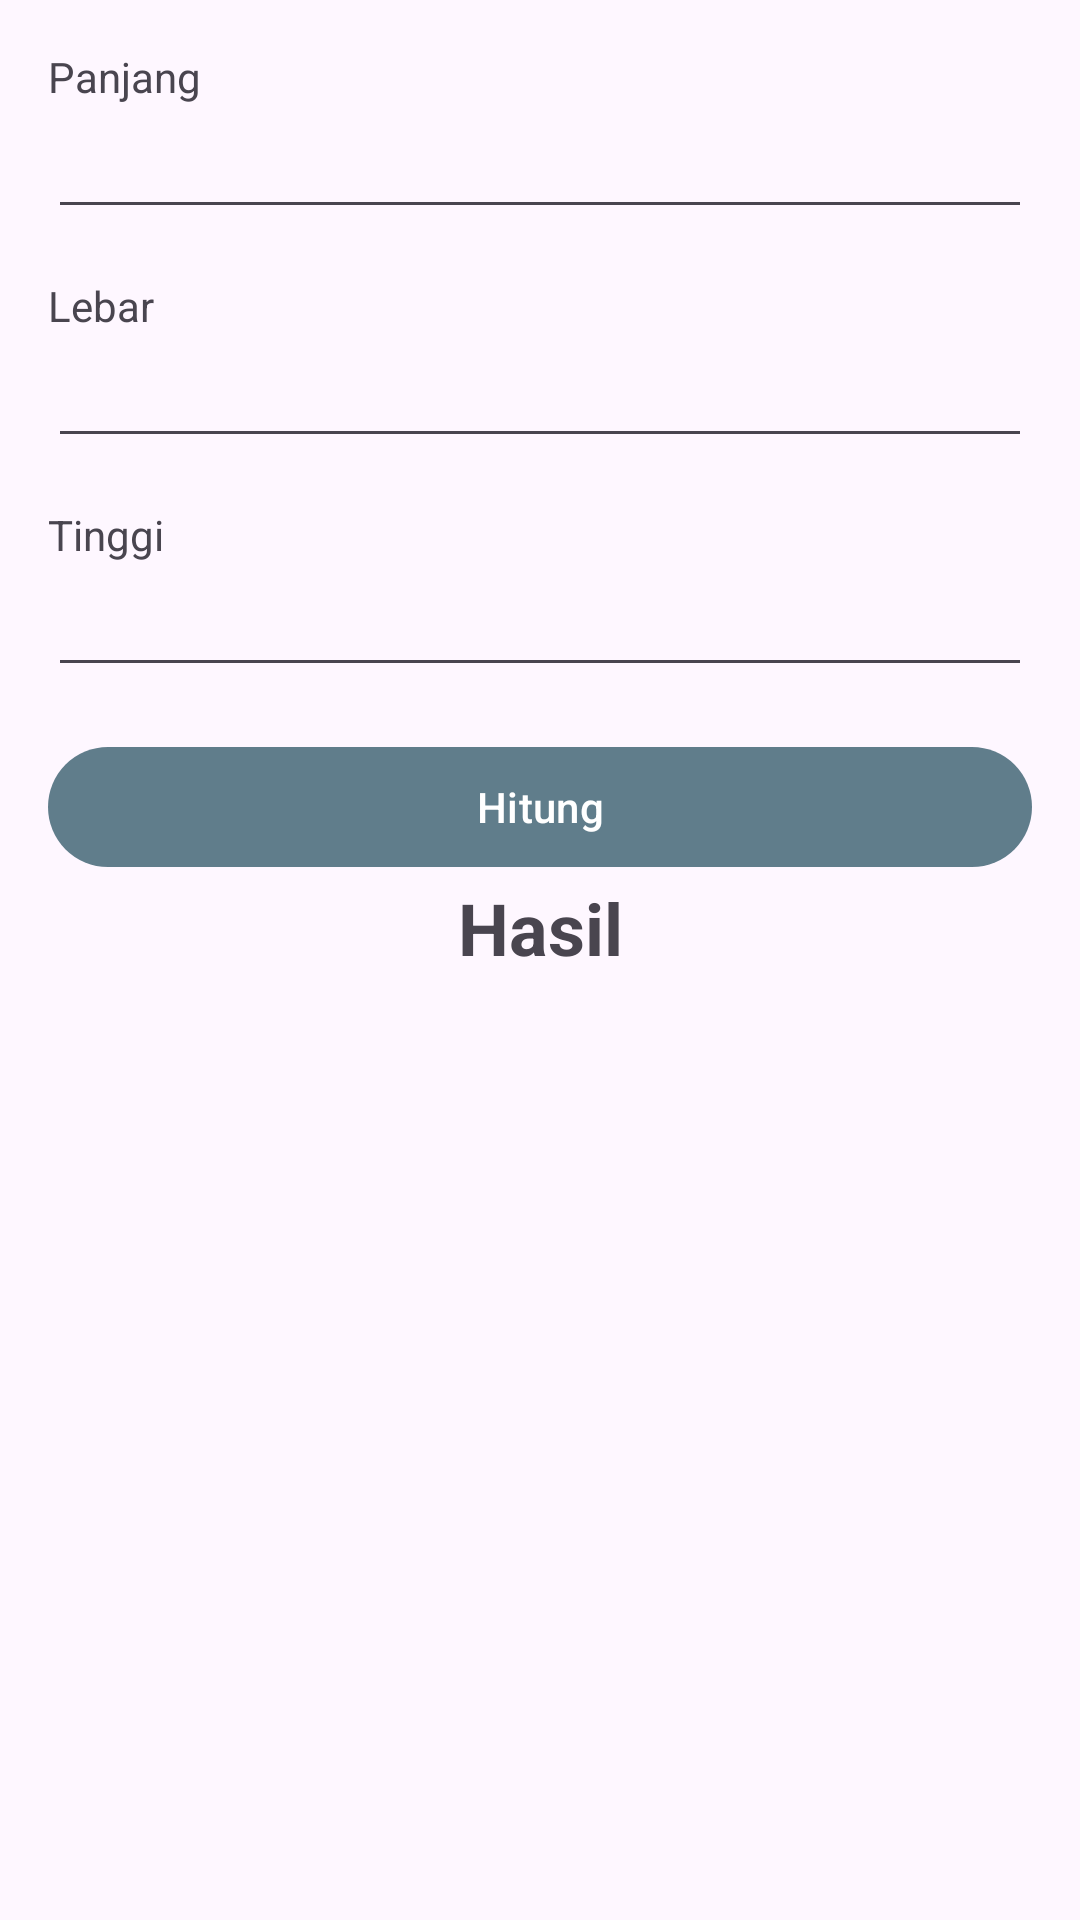

Produce the Android XML layout that renders to this screen, including the resource entries it uses.
<!-- AndroidManifest.xml: application theme Theme.MyApplication -->
<!-- res/layout/activity_volume.xml -->
<?xml version="1.0" encoding="utf-8"?>
<ScrollView xmlns:android="http://schemas.android.com/apk/res/android"
    xmlns:tools="http://schemas.android.com/tools"
    android:layout_width="match_parent"
    android:layout_height="wrap_content"
    tools:context=".VolumeActivity">

    <LinearLayout
        android:layout_width="match_parent"
        android:layout_height="match_parent"
        android:orientation="vertical"
        android:padding="16dp">

        <TextView
            android:layout_width="match_parent"
            android:layout_height="wrap_content"
            android:text="@string/length" />

        <EditText
            android:id="@+id/edtLength"
            android:layout_width="match_parent"
            android:layout_height="wrap_content"
            android:layout_marginBottom="16dp"
            android:inputType="numberDecimal"
            android:lines="1" />

        <TextView
            android:layout_width="match_parent"
            android:layout_height="wrap_content"
            android:text="@string/width" />

        <EditText
            android:id="@+id/edtWidth"
            android:layout_width="match_parent"
            android:layout_height="wrap_content"
            android:layout_marginBottom="16dp"
            android:inputType="numberDecimal"
            android:lines="1" />

        <TextView
            android:layout_width="match_parent"
            android:layout_height="wrap_content"
            android:text="@string/height" />

        <EditText
            android:id="@+id/edtHeight"
            android:layout_width="match_parent"
            android:layout_height="wrap_content"
            android:layout_marginBottom="16dp"
            android:inputType="numberDecimal"
            android:lines="1" />

        <Button
            android:id="@+id/btnCalculate"
            android:layout_width="match_parent"
            android:layout_height="wrap_content"
            android:text="@string/calculate"/>

        <TextView
            android:id="@+id/tvResult"
            android:layout_width="match_parent"
            android:layout_height="wrap_content"
            android:gravity="center"
            android:text="@string/result"
            android:textSize="24sp"
            android:textStyle="bold"/>

    </LinearLayout>

</ScrollView>
<!-- resources referenced by this layout -->
<resources>
  <string name="calculate">Hitung</string>
  <string name="height">Tinggi</string>
  <string name="length">Panjang</string>
  <string name="result">Hasil</string>
  <string name="width">Lebar</string>
  <style name="Theme.MyApplication" parent="Base.Theme.MyApplication" />
  <style name="Base.Theme.MyApplication" parent="Theme.Material3.DayNight.NoActionBar">
          
          
  
          
          <item name="colorPrimary">@color/gray</item>
          <item name="colorPrimaryVariant">@color/gray_dark</item>
          <item name="colorOnPrimary">@color/white</item>
          
          <item name="colorSecondary">@color/orange_light</item>
          <item name="colorSecondaryVariant">@color/orange_dark</item>
          <item name="colorOnSecondary">@color/black</item>
      </style>
  <color name="gray">#607D8B</color>
  <color name="gray_dark">#455A64</color>
  <color name="white">#FFFFFFFF</color>
  <color name="orange_light">#FFAB91</color>
  <color name="orange_dark">#E64A19</color>
  <color name="black">#FF000000</color>
</resources>
